Run: headless pygame with SDL's dummy video driver; simulated clock (each Clock.tick advances the game by its frame time, no real sleeping); random seed 0; keys injected as events and as key.get_pressed() state; no mouse input.
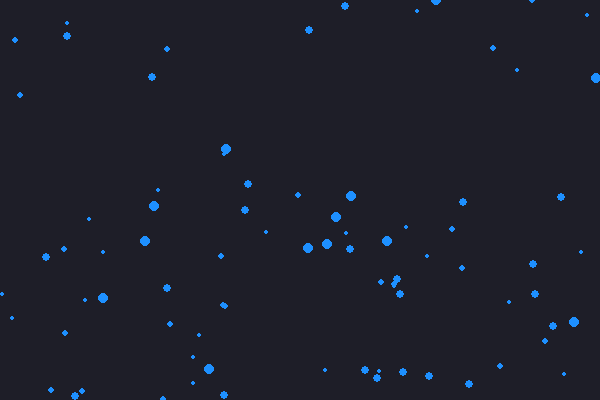
Frame 1 of 4 · flips 1–60 · no input
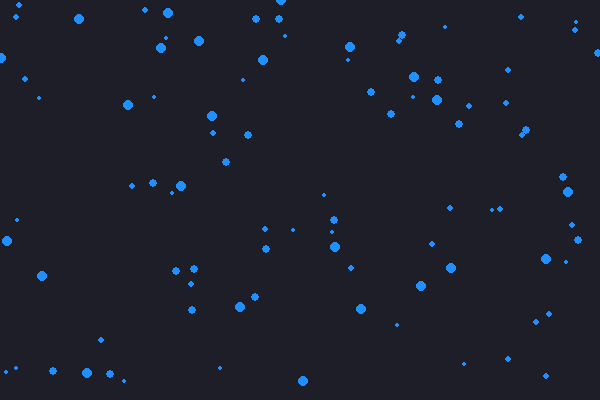
Frame 2 of 4 · flips 61–180 · tapped SPACE, RETURN · held RIGHT (→), D
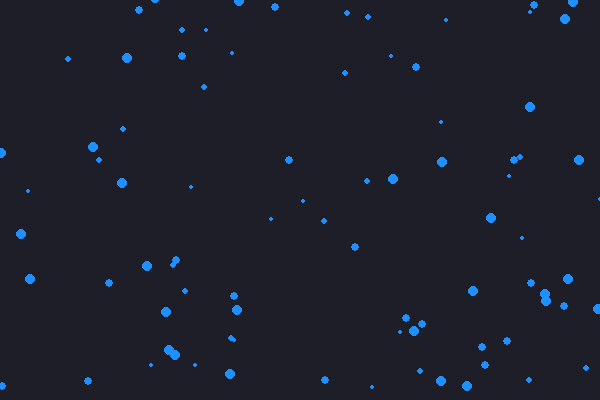
Frame 3 of 4 · flips 181–300 · held DOWN (↓), S
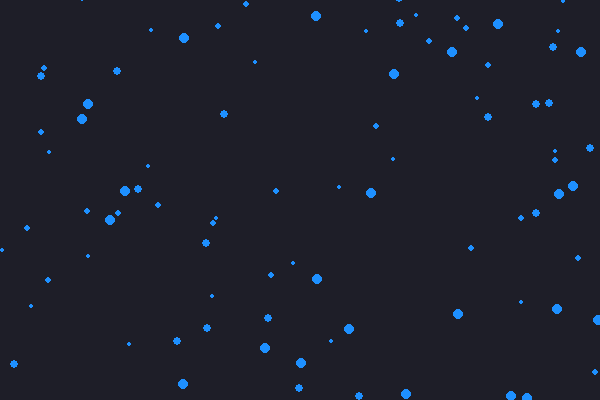
Frame 4 of 4 · flips 301–420 · held LEFT (←), A, UP (↑), W

The pygame program that drew these frames:

import pygame
import random

# Inicialização do Pygame
pygame.init()

# Configurações da tela
LARGURA, ALTURA = 600, 400
tela = pygame.display.set_mode((LARGURA, ALTURA))
pygame.display.set_caption("Chuva - Gotas de água caindo")

# Cor de fundo (céu cinza)
COR_FUNDO = (30, 30, 40)

# Classe que representa uma gota de água
class Gota:
    def __init__(self):
        self.x = random.randint(0, LARGURA)
        self.y = random.randint(-100, -10)
        self.raio = random.randint(2, 5)
        self.velocidade = random.uniform(4, 10)
        self.cor = (30, 144, 255, 180)  # Azul translúcido

    def cair(self):
        self.y += self.velocidade
        if self.y > ALTURA:
            self.x = random.randint(0, LARGURA)
            self.y = random.randint(-100, -10)
            self.velocidade = random.uniform(4, 10)
            self.raio = random.randint(2, 5)

    def desenhar(self, surface):
        # Desenha círculo azul claro com transparência simulada
        pygame.draw.circle(surface, (30, 144, 255), (int(self.x), int(self.y)), self.raio)

# Criar várias gotas
num_gotas = 100
gotas = [Gota() for _ in range(num_gotas)]

# Loop principal
clock = pygame.time.Clock()
rodando = True

while rodando:
    clock.tick(60)  # FPS = 60
    for evento in pygame.event.get():
        if evento.type == pygame.QUIT:
            rodando = False

    tela.fill(COR_FUNDO)

    # Atualizar e desenhar gotas
    for gota in gotas:
        gota.cair()
        gota.desenhar(tela)

    pygame.display.flip()

pygame.quit()
